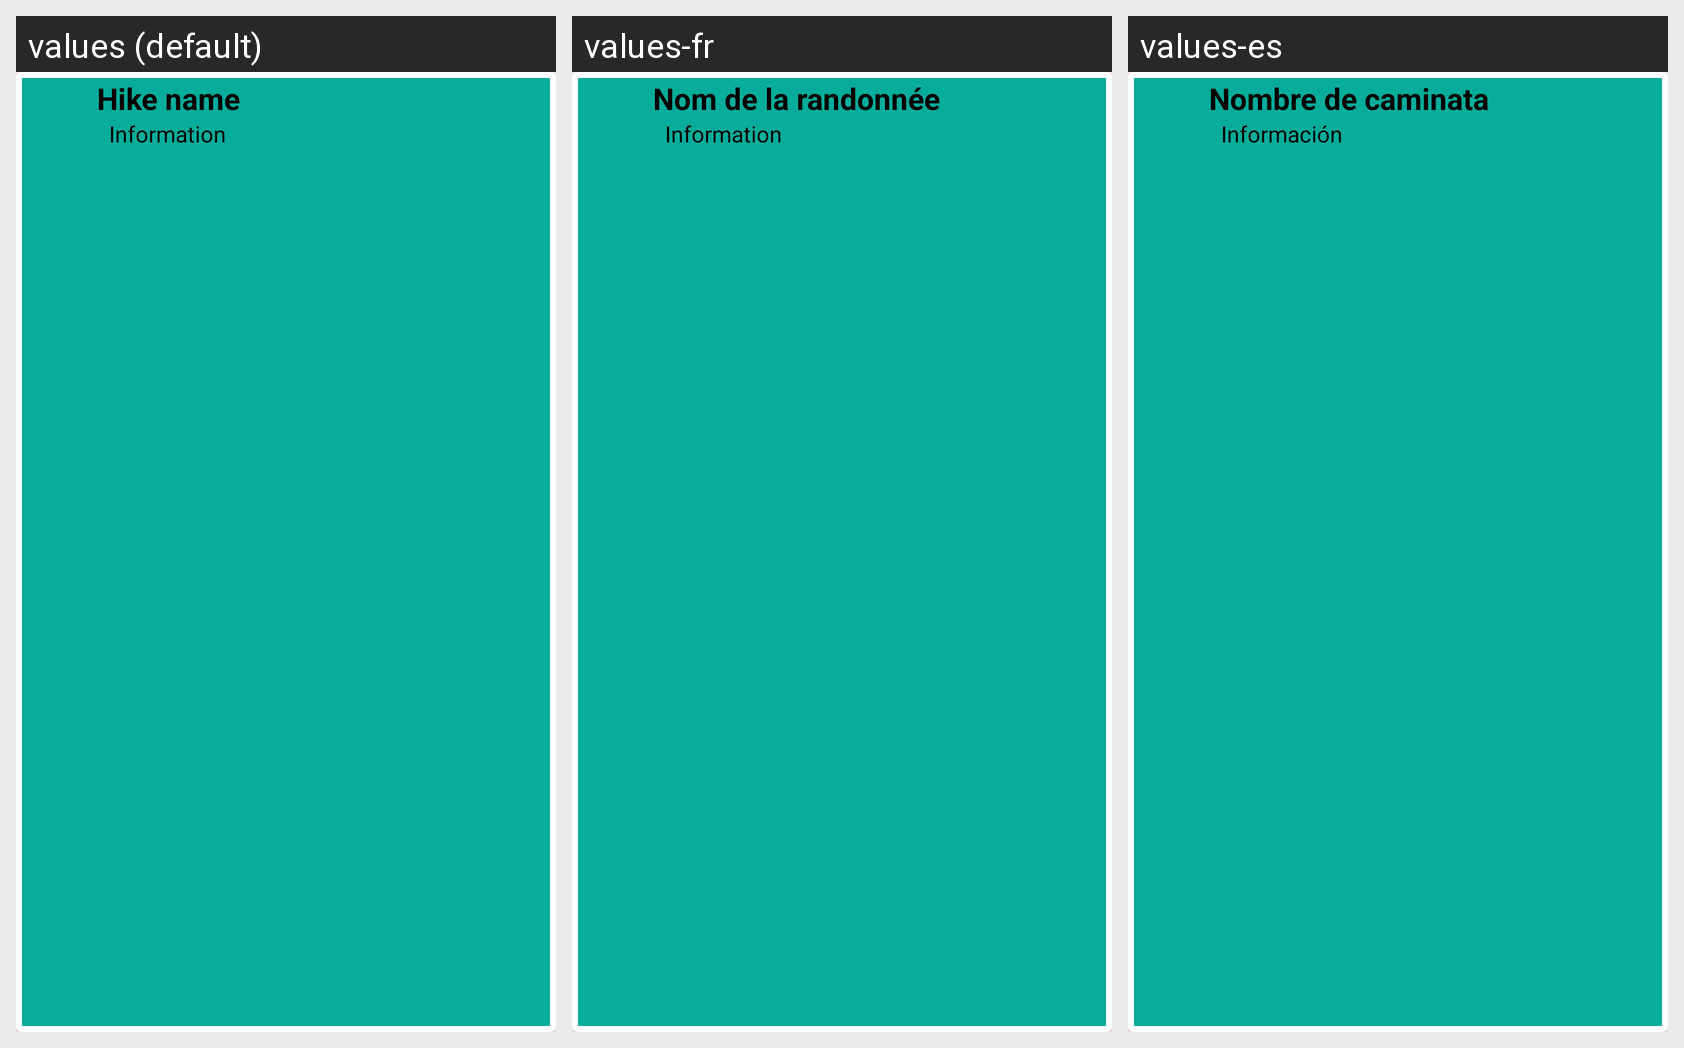

For this localized Android screen grid, give each drawn string resource with its value in every locale shown.
Android screen res/layout/statistics_item.xml rendered under 3 locales, left to right: values (default), values-fr, values-es. Device: Nexus 5 (rendered at 1080×1920; each locale shown at half size, 540×960, under a caption strip naming it); theme AppTheme.
Other locales in the repository, not shown: values-ar, values-iw, values-ru.
Strings drawn on this screen, with the default value and each locale's value (text and hints the layout hard-codes, and strings that could not be matched under every locale, appear in the picture but are not listed):

hike_name
  values: Hike name
  values-fr: Nom de la randonnée
  values-es: Nombre de caminata

information
  values: Information
  values-fr: Information
  values-es: Información
